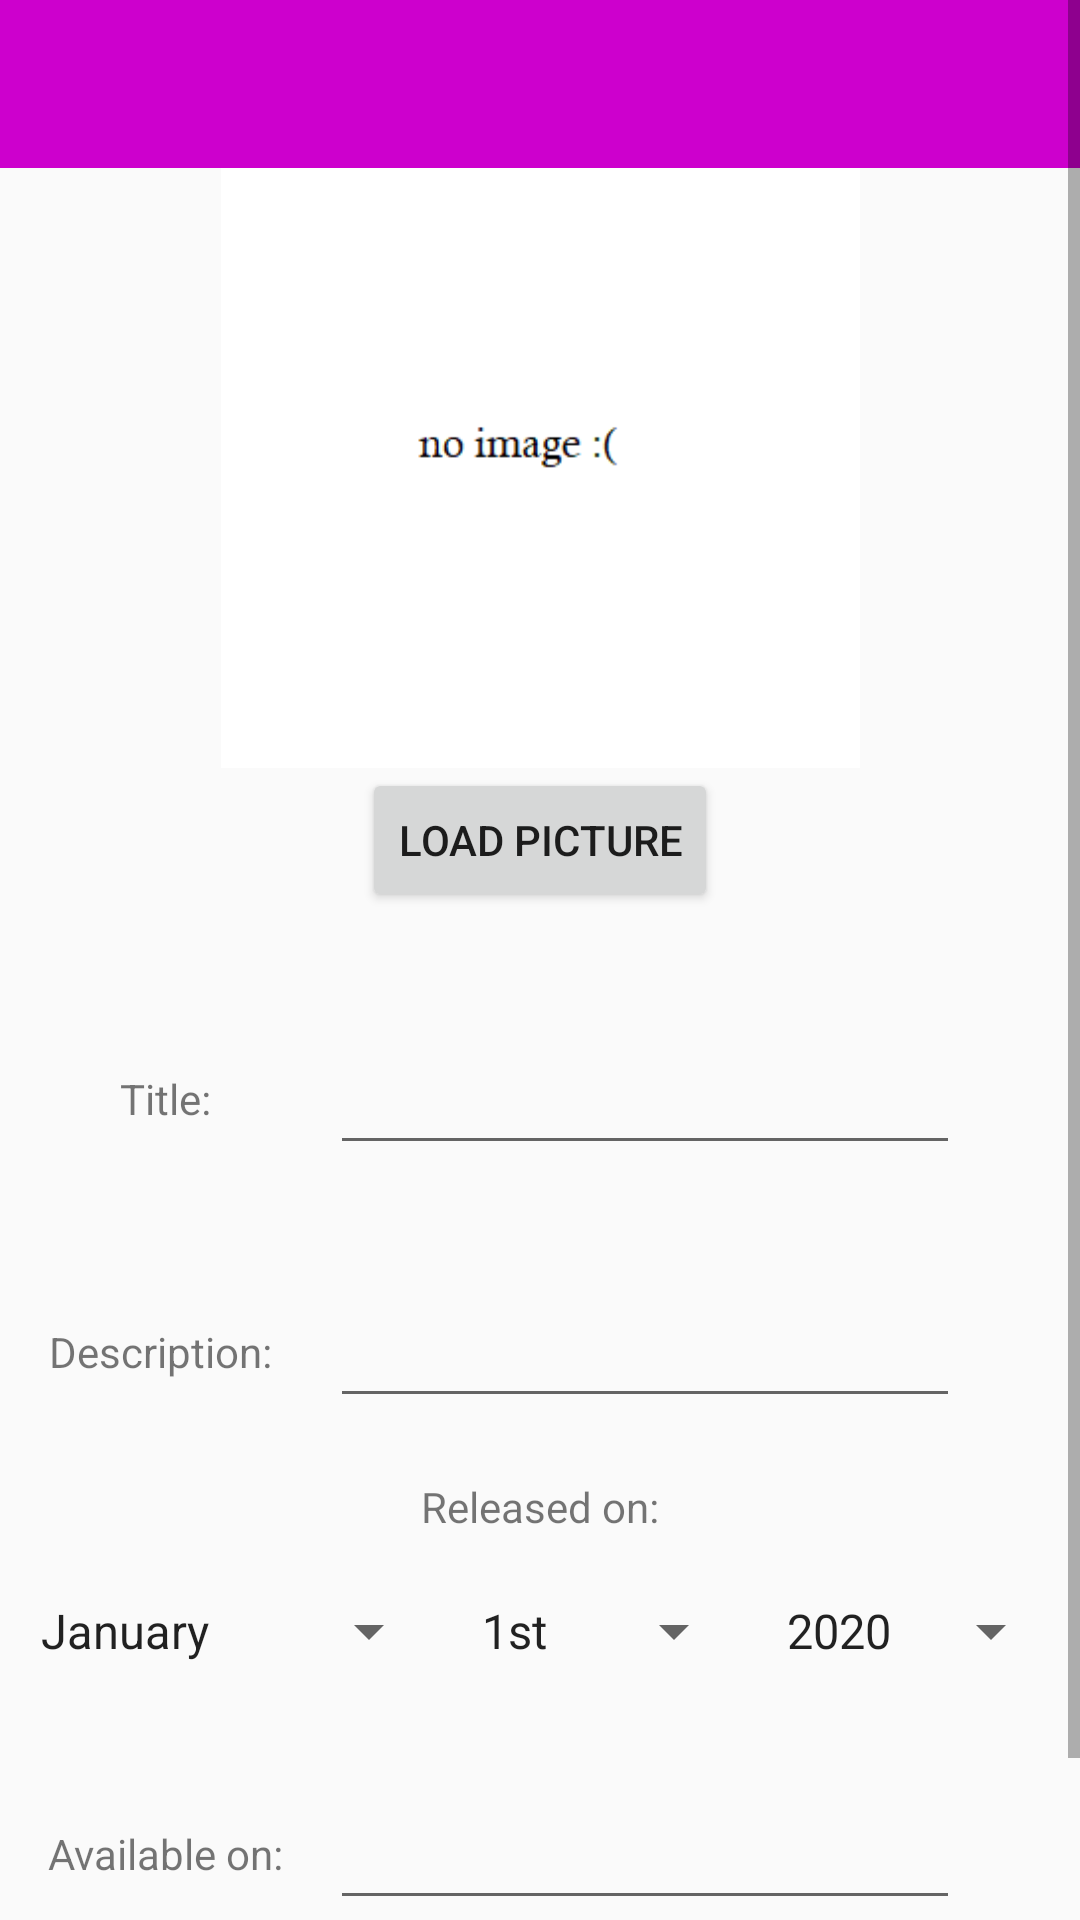

Here is an Android app screen rendered from its layout file. Give the layout XML and the strings, colors and styles it references.
<!-- AndroidManifest.xml: application theme CustomAppTheme -->
<!-- res/layout/activity_create_game.xml -->
<?xml version="1.0" encoding="utf-8"?>
<androidx.coordinatorlayout.widget.CoordinatorLayout
    xmlns:android="http://schemas.android.com/apk/res/android"
    android:id="@+id/coordinator"
    android:layout_height="match_parent"
    android:layout_width="match_parent"
    >
    <ScrollView
        android:layout_width="match_parent"
        android:layout_height="match_parent"
        xmlns:app="http://schemas.android.com/apk/res-auto">
<androidx.constraintlayout.widget.ConstraintLayout
    xmlns:app="http://schemas.android.com/apk/res-auto"
    xmlns:tools="http://schemas.android.com/tools"
    android:layout_width="match_parent"
    android:layout_height="wrap_content"
    tools:context=".CreateGameActivity">

    <include
        layout="@layout/toolbar_main"
        android:id="@+id/toolbar"
        app:layout_constraintStart_toStartOf="parent"
        app:layout_constraintEnd_toEndOf="parent"
        app:layout_constraintTop_toTopOf="parent"
        />


    <ImageView
        android:id="@+id/imgView"
        android:layout_width="wrap_content"
        android:layout_height="200dp"
        android:layout_weight="1"
        android:src="@drawable/no_image"
        app:layout_constraintStart_toStartOf="parent"
        app:layout_constraintEnd_toEndOf="parent"
        app:layout_constraintTop_toBottomOf="@id/toolbar"/>

    <Button
        android:id="@+id/buttonLoadPicture"
        android:layout_width="wrap_content"
        android:layout_height="wrap_content"
        android:layout_weight="0"
        android:text="@string/load_picture"
        android:layout_gravity="center"
        app:layout_constraintStart_toStartOf="parent"
        app:layout_constraintEnd_toEndOf="parent"
        app:layout_constraintTop_toBottomOf="@id/imgView"/>


    <ImageView
        android:id="@+id/game_image"
        android:layout_width="match_parent"
        android:layout_height="wrap_content"
        android:layout_gravity="center_horizontal"
        android:contentDescription="@string/image_of_game"
        android:adjustViewBounds="true"
        app:layout_constraintStart_toStartOf="parent"
        app:layout_constraintEnd_toEndOf="parent"
        app:layout_constraintTop_toBottomOf="@id/buttonLoadPicture"
        />

    <TextView
        android:id="@+id/title_label"
        android:layout_width="wrap_content"
        android:layout_height="wrap_content"
        android:text="@string/title_label"
        android:layout_marginTop="20dp"
        app:layout_constraintStart_toStartOf="parent"
        app:layout_constraintEnd_toStartOf="@id/title_input"
        app:layout_constraintTop_toTopOf="@id/title_input"
        app:layout_constraintBottom_toBottomOf="@id/title_input" />

    <EditText
        android:id="@+id/title_input"
        android:layout_width="wrap_content"
        android:layout_height="wrap_content"
        android:ems="10"
        android:padding="20dp"
        android:layout_marginTop="20dp"
        app:layout_constraintStart_toEndOf="@id/title_label"
        app:layout_constraintEnd_toEndOf="parent"
        app:layout_constraintTop_toBottomOf="@+id/game_image"
        app:layout_constraintBottom_toTopOf="@id/description_input"
        app:layout_constraintVertical_chainStyle="packed" />

    <TextView
        android:id="@+id/description_label"
        android:layout_width="wrap_content"
        android:layout_height="wrap_content"
        android:text="@string/description_label"
        android:layout_marginTop="20dp"
        app:layout_constraintStart_toStartOf="parent"
        app:layout_constraintEnd_toStartOf="@id/description_input"
        app:layout_constraintTop_toTopOf="@id/description_input"
        app:layout_constraintBottom_toBottomOf="@id/description_input" />

    <EditText
        android:id="@+id/description_input"
        android:layout_width="wrap_content"
        android:layout_height="wrap_content"
        android:ems="10"
        android:padding="20dp"
        android:layout_marginTop="20dp"
        app:layout_constraintStart_toStartOf="@+id/title_input"
        app:layout_constraintEnd_toEndOf="@+id/title_input"
        app:layout_constraintTop_toBottomOf="@+id/title_input"
        app:layout_constraintBottom_toTopOf="@id/releaseDate_label"
        app:layout_constraintVertical_chainStyle="packed" />

    <TextView
        android:id="@+id/releaseDate_label"
        android:layout_width="wrap_content"
        android:layout_height="wrap_content"
        android:text="@string/release_date_label"
        android:layout_marginTop="20dp"
        app:layout_constraintStart_toStartOf="parent"
        app:layout_constraintEnd_toEndOf="parent"
        app:layout_constraintTop_toBottomOf="@+id/description_input" />

    <Spinner
        android:id="@+id/monthSelector"
        android:layout_width="wrap_content"
        android:layout_height="wrap_content"
        android:layout_gravity="center"
        android:entries="@array/months"
        app:layout_constraintStart_toStartOf="parent"
        app:layout_constraintEnd_toStartOf="@id/daySelector"
        app:layout_constraintTop_toTopOf="@id/yearSelector"
        app:layout_constraintBottom_toBottomOf="@id/yearSelector"
        app:layout_constraintVertical_chainStyle="packed" />

    <Spinner
        android:id="@+id/daySelector"
        android:layout_width="wrap_content"
        android:layout_height="wrap_content"
        android:layout_gravity="center"
        android:entries="@array/days"
        app:layout_constraintStart_toEndOf="@id/monthSelector"
        app:layout_constraintEnd_toEndOf="@id/yearSelector"
        app:layout_constraintTop_toTopOf="@id/yearSelector"
        app:layout_constraintBottom_toBottomOf="@id/yearSelector"
        app:layout_constraintVertical_chainStyle="packed" />

    <Spinner
        android:id="@+id/yearSelector"
        android:layout_width="wrap_content"
        android:layout_height="wrap_content"
        android:layout_gravity="center"
        android:entries="@array/years"
        app:layout_constraintStart_toEndOf="@id/daySelector"
        app:layout_constraintEnd_toEndOf="parent"
        app:layout_constraintTop_toBottomOf="@+id/releaseDate_label"
        app:layout_constraintBottom_toTopOf="@id/console_input"
        app:layout_constraintVertical_chainStyle="packed" />


    <TextView
        android:id="@+id/console_label"
        android:layout_width="wrap_content"
        android:layout_height="wrap_content"
        android:text="@string/console_label"
        android:layout_marginTop="20dp"
        app:layout_constraintStart_toStartOf="parent"
        app:layout_constraintEnd_toStartOf="@id/console_input"
        app:layout_constraintTop_toTopOf="@id/console_input"
        app:layout_constraintBottom_toBottomOf="@id/console_input" />

    <EditText
        android:id="@+id/console_input"
        android:layout_width="wrap_content"
        android:layout_height="wrap_content"
        android:ems="10"
        android:padding="20dp"
        android:layout_marginTop="20dp"
        app:layout_constraintStart_toStartOf="@+id/title_input"
        app:layout_constraintEnd_toEndOf="@+id/title_input"
        app:layout_constraintTop_toBottomOf="@+id/monthSelector"
        app:layout_constraintVertical_chainStyle="packed" />

    <Button
        android:layout_width="wrap_content"
        android:layout_height="wrap_content"
        android:text="@string/submit_button"
        android:padding="20dp"
        app:layout_constraintStart_toStartOf="parent"
        app:layout_constraintEnd_toEndOf="parent"
        app:layout_constraintTop_toBottomOf="@+id/console_input"
        android:onClick="onClickSubmitCreate"
        />


</androidx.constraintlayout.widget.ConstraintLayout></ScrollView>
</androidx.coordinatorlayout.widget.CoordinatorLayout>
<!-- res/layout/toolbar_main.xml (included above) -->
<androidx.appcompat.widget.Toolbar
    xmlns:android="http://schemas.android.com/apk/res/android"
    android:layout_width="match_parent"
    android:layout_height="?attr/actionBarSize"
    android:background="@color/colorPrimary"
    android:theme="@style/ThemeOverlay.AppCompat.Dark.ActionBar"
    />
<!-- resources referenced by this layout -->
<resources>
  <string-array name="days">
          <item>1st</item>
          <item>2nd</item>
          <item>3rd</item>
          <item>4th</item>
          <item>5th</item>
          <item>6th</item>
          <item>7th</item>
          <item>8th</item>
          <item>9th</item>
          <item>10th</item>
          <item>11th</item>
          <item>12th</item>
          <item>13th</item>
          <item>14th</item>
          <item>15th</item>
          <item>16th</item>
          <item>17th</item>
          <item>18th</item>
          <item>19th</item>
          <item>20th</item>
          <item>21st</item>
          <item>22nd</item>
          <item>23rd</item>
          <item>24th</item>
          <item>25th</item>
          <item>26th</item>
          <item>27th</item>
          <item>28th</item>
          <item>29th</item>
          <item>30th</item>
          <item>31st</item>
      </string-array>
  <string-array name="months">
          <item>January</item>
          <item>February</item>
          <item>March</item>
          <item>April</item>
          <item>May</item>
          <item>June</item>
          <item>July</item>
          <item>August</item>
          <item>September</item>
          <item>October</item>
          <item>November</item>
          <item>December</item>
      </string-array>
  <string-array name="years">
          <item>2020</item>
          <item>2019</item>
          <item>2018</item>
          <item>2017</item>
          <item>2016</item>
          <item>2015</item>
          <item>2014</item>
          <item>2013</item>
          <item>2012</item>
          <item>2011</item>
          <item>2010</item>
          <item>2009</item>
          <item>2008</item>
          <item>2007</item>
          <item>2006</item>
          <item>2005</item>
          <item>2004</item>
          <item>2003</item>
          <item>2002</item>
          <item>2001</item>
          <item>2000</item>
          <item>1999</item>
          <item>1998</item>
          <item>1997</item>
          <item>1996</item>
          <item>1995</item>
          <item>1994</item>
          <item>1993</item>
          <item>1992</item>
          <item>1991</item>
          <item>1990</item>
          <item>1989</item>
          <item>1988</item>
          <item>1987</item>
          <item>1986</item>
          <item>1985</item>
      </string-array>
  <color name="colorPrimary">#cd00cd</color>
  <!-- drawable no_image: png bitmap (drawable, 1719 bytes) -->
  <string name="console_label">Available on: </string>
  <string name="description_label">"Description: "</string>
  <string name="image_of_game">Image of game.</string>
  <string name="load_picture">Load Picture</string>
  <string name="release_date_label">Released on: </string>
  <string name="submit_button">SUBMIT</string>
  <string name="title_label">Title:</string>
  <style name="CustomAppTheme" parent="Theme.AppCompat.Light.NoActionBar">
          
          <item name="colorPrimary">@color/colorPrimary</item>
          <item name="colorPrimaryDark">@color/colorPrimaryDark</item>
          <item name="colorAccent">@color/colorAccent</item>
      </style>
  <color name="colorPrimaryDark">#6b006b</color>
  <color name="colorAccent">#f400f4</color>
</resources>
